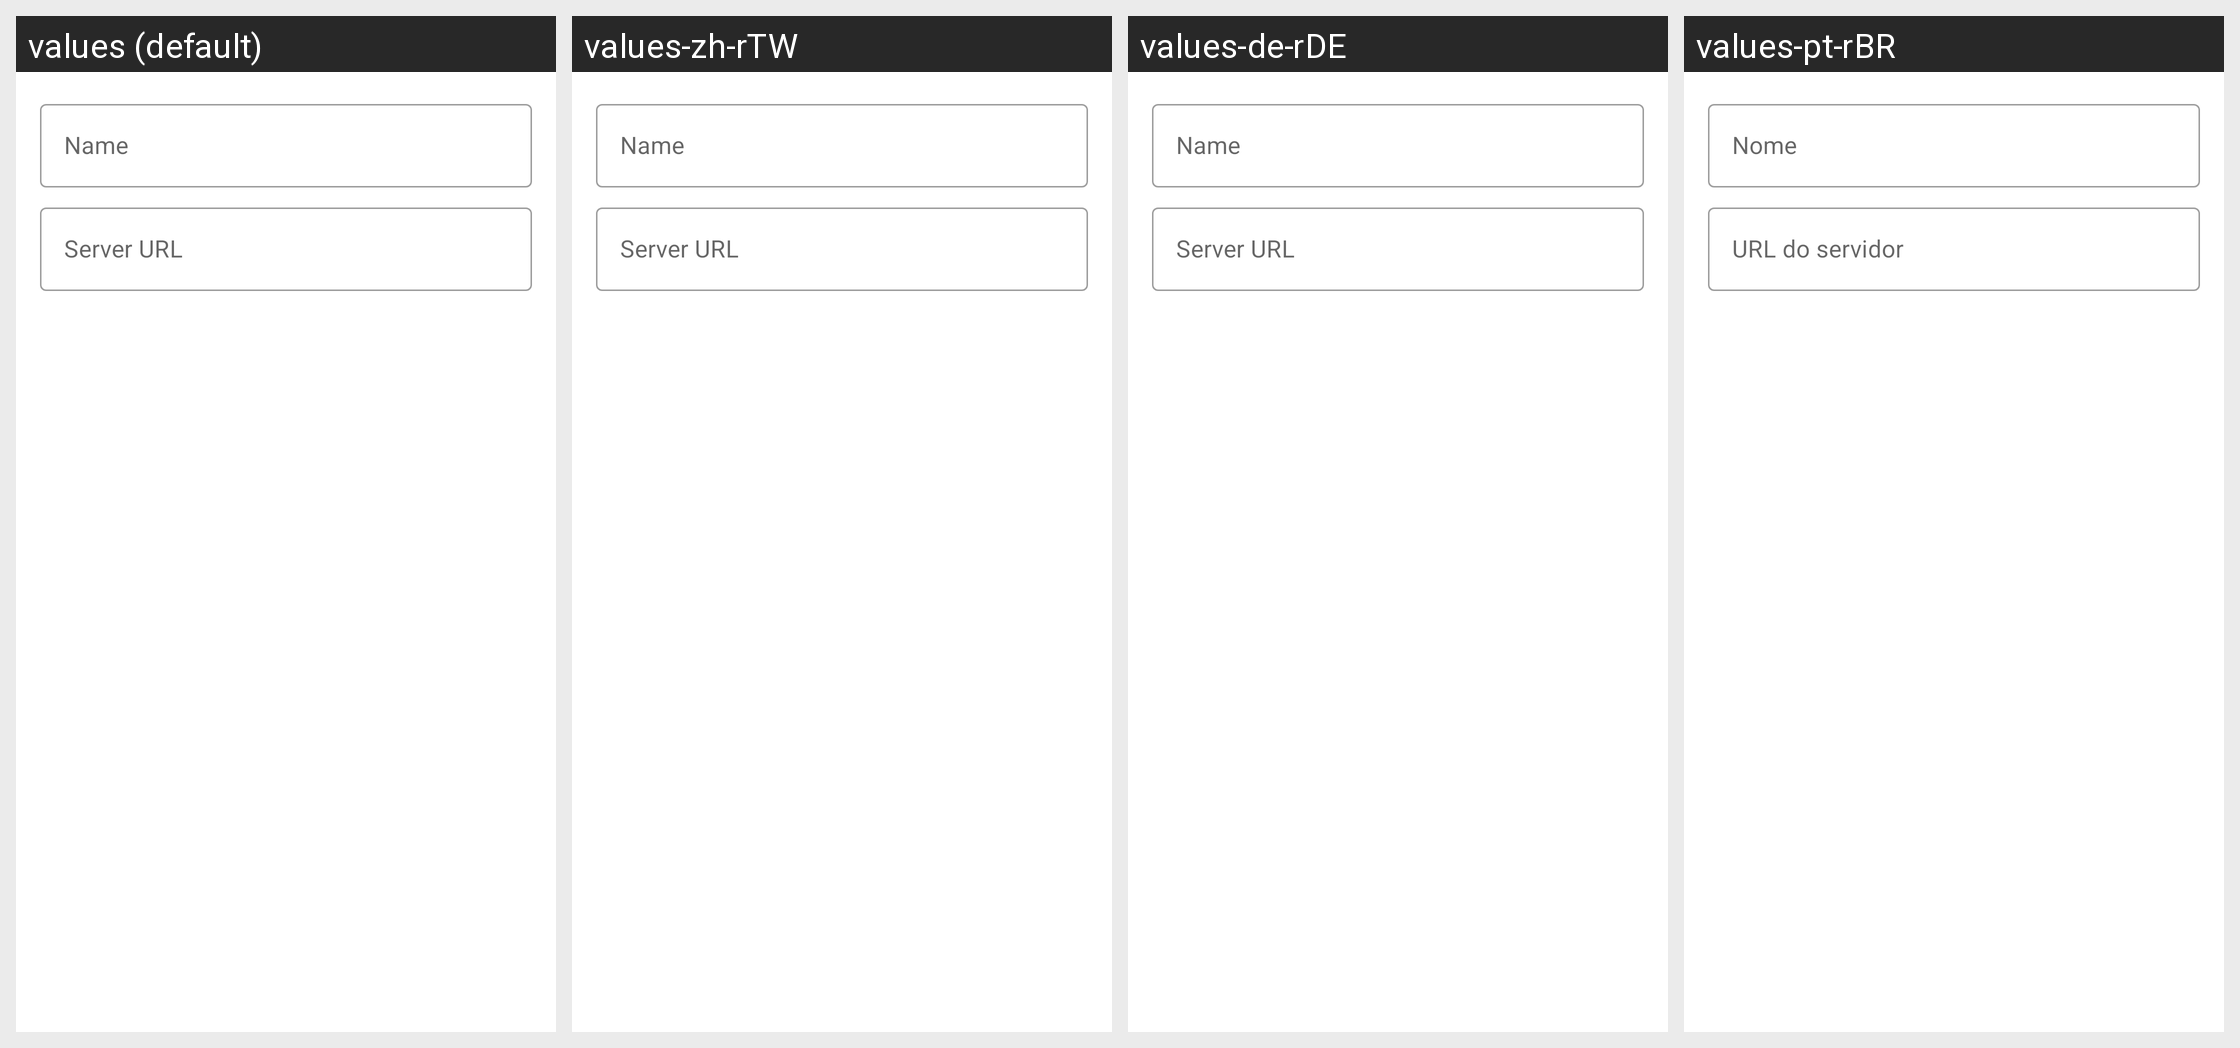

Translations of the strings shown on this Android screen, per locale in the grid:
Android screen res/layout/dialog_add_server.xml rendered under 4 locales, left to right: values (default), values-zh-rTW, values-de-rDE, values-pt-rBR. Device: Nexus 5 (rendered at 1080×1920; each locale shown at half size, 540×960, under a caption strip naming it); theme AppTheme.
Other locales in the repository, not shown: values-es-rES, values-hu-rHU, values-it, values-it-rIT, values-nl-rNL, values-pl-rPL, values-pt-rPT, values-ru-rRU.
Strings drawn on this screen, with the default value and each locale's value (text and hints the layout hard-codes, and strings that could not be matched under every locale, appear in the picture but are not listed):

name
  values: Name
  values-zh-rTW: Name  [not translated; the default value is used]
  values-de-rDE: Name
  values-pt-rBR: Nome

serverUrl
  values: Server URL
  values-zh-rTW: Server URL  [not translated; the default value is used]
  values-de-rDE: Server URL
  values-pt-rBR: URL do servidor
